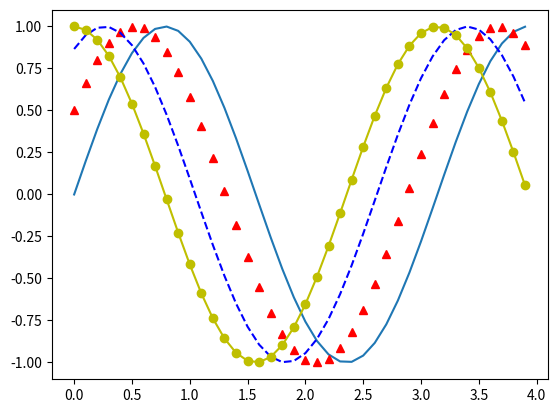

Python code for this plot:
import numpy as np
import matplotlib.pyplot as plt

# 1. Generate Data (sin(2wt + theta))
# Camel case
def sinusGenerator(amplitudo,frequency,tAkhir,theta):
    t = np.arange(0,tAkhir,0.1)
    y = amplitudo * np.sin(2*frequency*t + np.deg2rad(theta))
    return t,y

# 2. Make a plot
t1,y1 = sinusGenerator(1,1,4,0)
plt.plot(t1,y1)

t2,y2 = sinusGenerator(1,1,4,30)
plt.plot(t2,y2, 'r^')

t3,y3 = sinusGenerator(1,1,4,60)
plt.plot(t3,y3, 'b--')

t4,y4 = sinusGenerator(1,1,4,90)
plt.plot(t4,y4, 'y-o')
# r = red;

# 3. Show plot
plt.show()


# "."	point
# ","	pixel
# "o"	circle
# "v"	triangle_down
# "^"	triangle_up
# "<"	triangle_left
# ">"	triangle_right
# "1"	tri_down
# "2"	tri_up
# "3"	tri_left
# "4"	tri_right
# "8"	octagon
# "s"	square
# "p"	pentagon
# "P"	plus (filled)
# "*"	star
# "h"	hexagon1
# "H"	hexagon2
# "+"	plus
# "x"	x
# "X"	x (filled)
# "D"	diamond
# "d"	thin_diamond
# "|"	vline
# "_"	hline